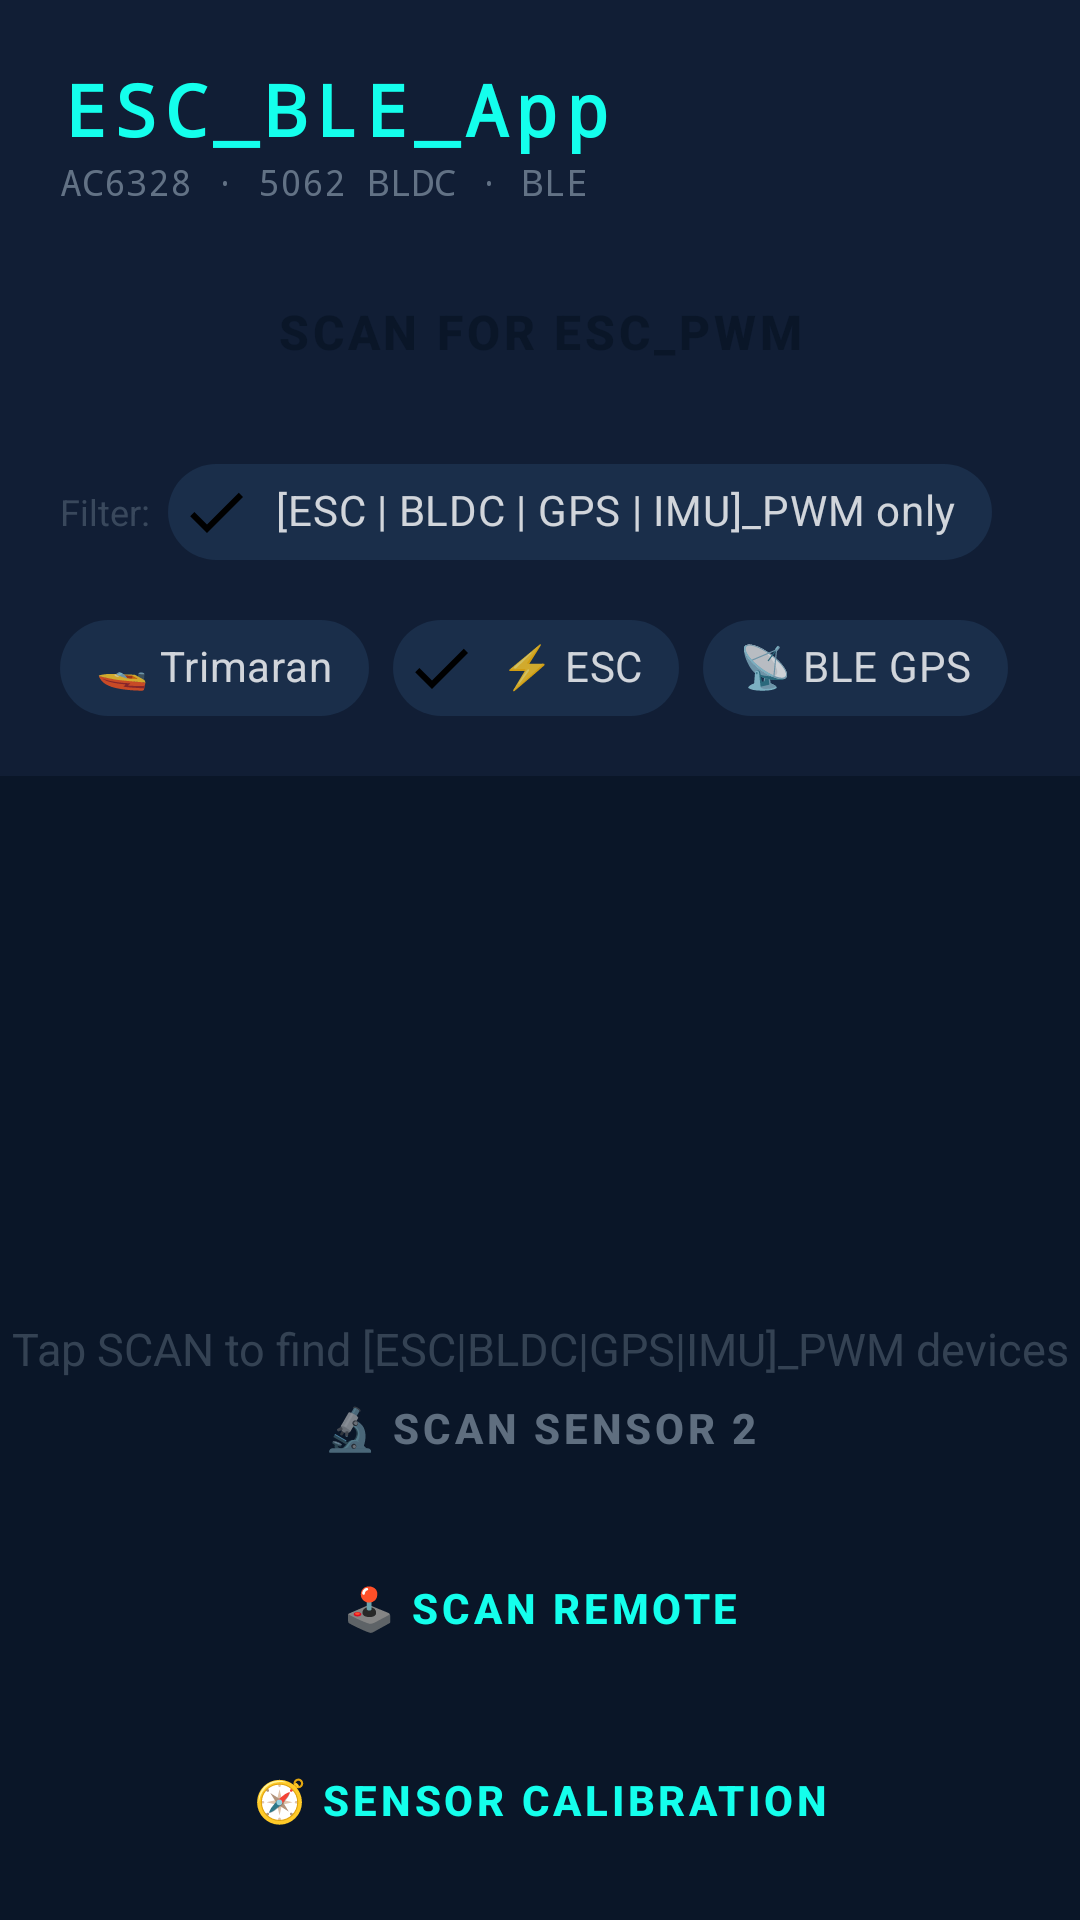

Here is an Android app screen rendered from its layout file. Give the layout XML and the strings, colors and styles it references.
<!-- AndroidManifest.xml: application theme Theme.ESCBleApp -->
<!-- res/layout/activity_main.xml -->
<?xml version="1.0" encoding="utf-8"?>
<androidx.constraintlayout.widget.ConstraintLayout
    xmlns:android="http://schemas.android.com/apk/res/android"
    xmlns:app="http://schemas.android.com/apk/res-auto"
    android:layout_width="match_parent"
    android:layout_height="match_parent"
    android:background="#0A1628">

    
    <LinearLayout
        android:id="@+id/header"
        android:layout_width="0dp"
        android:layout_height="wrap_content"
        android:orientation="vertical"
        android:background="#111E35"
        android:paddingHorizontal="20dp"
        android:paddingTop="20dp"
        android:paddingBottom="12dp"
        app:layout_constraintTop_toTopOf="parent"
        app:layout_constraintStart_toStartOf="parent"
        app:layout_constraintEnd_toEndOf="parent">

        <TextView
            android:text="ESC_BLE_App"
            android:textColor="#14FFEC"
            android:textSize="24sp"
            android:letterSpacing="0.1"
            android:textStyle="bold"
            android:fontFamily="monospace"
            android:layout_width="wrap_content"
            android:layout_height="wrap_content"/>

        <TextView
            android:text="AC6328 · 5062 BLDC · BLE"
            android:textColor="#88AABBCC"
            android:textSize="12sp"
            android:fontFamily="monospace"
            android:layout_width="wrap_content"
            android:layout_height="wrap_content"/>

        
        <LinearLayout
            android:layout_width="match_parent"
            android:layout_height="wrap_content"
            android:orientation="horizontal"
            android:gravity="center_vertical"
            android:layout_marginTop="14dp">

            <Button
                android:id="@+id/btnScan"
                android:layout_width="0dp"
                android:layout_height="56dp"
                android:layout_weight="1"
                android:text="SCAN FOR ESC_PWM"
                android:textColor="#0A1628"
                android:textSize="16sp"
                android:textStyle="bold"
                android:letterSpacing="0.08"
                android:backgroundTint="#14FFEC"
                style="@style/Widget.MaterialComponents.Button"/>

            <ProgressBar
                android:id="@+id/progressBar"
                android:layout_width="32dp"
                android:layout_height="32dp"
                android:layout_marginStart="12dp"
                android:visibility="gone"
                android:indeterminateTint="#14FFEC"/>

        </LinearLayout>

        
        <LinearLayout
            android:layout_width="match_parent"
            android:layout_height="wrap_content"
            android:orientation="horizontal"
            android:gravity="center_vertical"
            android:layout_marginTop="8dp">

            <TextView
                android:text="Filter:"
                android:textColor="#44AABBCC"
                android:textSize="12sp"
                android:layout_marginEnd="6dp"
                android:layout_width="wrap_content"
                android:layout_height="wrap_content"/>

            <com.google.android.material.chip.Chip
                android:id="@+id/chipFilterEsc"
                android:layout_width="wrap_content"
                android:layout_height="wrap_content"
                android:text="[ESC | BLDC | GPS | IMU]_PWM only"
                android:checked="true"
                style="@style/Widget.MaterialComponents.Chip.Filter"
                android:textColor="#CCFFFFFF"
                app:chipBackgroundColor="#1A2E4A"/>

        </LinearLayout>

        
        <com.google.android.material.chip.ChipGroup
            android:layout_width="match_parent"
            android:layout_height="wrap_content"
            android:layout_marginTop="4dp"
            app:singleLine="true">

            <com.google.android.material.chip.Chip
                android:id="@+id/chipBoatType"
                android:layout_width="wrap_content"
                android:layout_height="wrap_content"
                android:text="🚤 Trimaran"
                android:checkable="true"
                android:checked="false"
                style="@style/Widget.MaterialComponents.Chip.Filter"
                android:textColor="#CCFFFFFF"
                app:chipBackgroundColor="#1A2E4A"/>

            <com.google.android.material.chip.Chip
                android:id="@+id/chipMotorMode"
                android:layout_width="wrap_content"
                android:layout_height="wrap_content"
                android:text="⚡ ESC"
                android:checkable="true"
                android:checked="true"
                style="@style/Widget.MaterialComponents.Chip.Filter"
                android:textColor="#CCFFFFFF"
                app:chipBackgroundColor="#1A2E4A"/>

            <com.google.android.material.chip.Chip
                android:id="@+id/chipGpsSource"
                android:layout_width="wrap_content"
                android:layout_height="wrap_content"
                android:text="📡 BLE GPS"
                android:checkable="true"
                android:checked="false"
                style="@style/Widget.MaterialComponents.Chip.Filter"
                android:textColor="#CCFFFFFF"
                app:chipBackgroundColor="#1A2E4A"/>

        </com.google.android.material.chip.ChipGroup>

    </LinearLayout>

    
    <androidx.recyclerview.widget.RecyclerView
        android:id="@+id/recyclerView"
        android:layout_width="0dp"
        android:layout_height="0dp"
        android:clipToPadding="false"
        android:paddingBottom="190dp"
        app:layout_constraintTop_toBottomOf="@id/header"
        app:layout_constraintBottom_toBottomOf="parent"
        app:layout_constraintStart_toStartOf="parent"
        app:layout_constraintEnd_toEndOf="parent"/>

    
    <Button android:id="@+id/btnScanSensor2"
        android:layout_width="0dp" android:layout_height="56dp"
        android:text="🔬 SCAN SENSOR 2"
        android:textSize="14sp" android:textStyle="bold"
        android:backgroundTint="#0D1A2E" android:textColor="#88AABBCC"
        android:layout_marginHorizontal="12dp" android:layout_marginBottom="4dp"
        style="@style/Widget.MaterialComponents.Button"
        app:layout_constraintBottom_toTopOf="@id/btnScanRemote"
        app:layout_constraintStart_toStartOf="parent"
        app:layout_constraintEnd_toEndOf="parent"/>

    
    <Button android:id="@+id/btnScanRemote"
        android:layout_width="0dp" android:layout_height="56dp"
        android:text="🕹 SCAN REMOTE"
        android:textSize="14sp" android:textStyle="bold"
        android:backgroundTint="#0D1A2E" android:textColor="#14FFEC"
        android:layout_marginHorizontal="12dp" android:layout_marginBottom="8dp"
        style="@style/Widget.MaterialComponents.Button"
        app:layout_constraintBottom_toTopOf="@id/btnCalibrate"
        app:layout_constraintStart_toStartOf="parent"
        app:layout_constraintEnd_toEndOf="parent"/>

    
    <Button android:id="@+id/btnCalibrate"
        android:layout_width="0dp" android:layout_height="56dp"
        android:text="🧭 SENSOR CALIBRATION"
        android:textSize="14sp" android:textStyle="bold"
        android:backgroundTint="#0D1A2E" android:textColor="#14FFEC"
        android:layout_marginHorizontal="12dp" android:layout_marginBottom="12dp"
        style="@style/Widget.MaterialComponents.Button"
        app:layout_constraintBottom_toBottomOf="parent"
        app:layout_constraintStart_toStartOf="parent"
        app:layout_constraintEnd_toEndOf="parent"/>

    
    <TextView
        android:id="@+id/tvEmpty"
        android:layout_width="wrap_content"
        android:layout_height="wrap_content"
        android:text="Tap SCAN to find [ESC|BLDC|GPS|IMU]_PWM devices"
        android:textColor="#44AABBCC"
        android:textSize="15sp"
        android:visibility="visible"
        app:layout_constraintTop_toBottomOf="@id/header"
        app:layout_constraintBottom_toBottomOf="parent"
        app:layout_constraintStart_toStartOf="parent"
        app:layout_constraintEnd_toEndOf="parent"/>

</androidx.constraintlayout.widget.ConstraintLayout>
<!-- resources referenced by this layout -->
<resources>
  <style name="Theme.ESCBleApp" parent="Theme.MaterialComponents.DayNight.NoActionBar">
          <item name="colorPrimary">#14FFEC</item>
          <item name="colorPrimaryVariant">#0D7377</item>
          <item name="colorOnPrimary">#0A1628</item>
          <item name="colorSecondary">#FFB300</item>
          <item name="colorSurface">#111E35</item>
          <item name="android:windowBackground">#0A1628</item>
          <item name="android:statusBarColor">#111E35</item>
          <item name="android:navigationBarColor">#0A1628</item>
      </style>
</resources>
